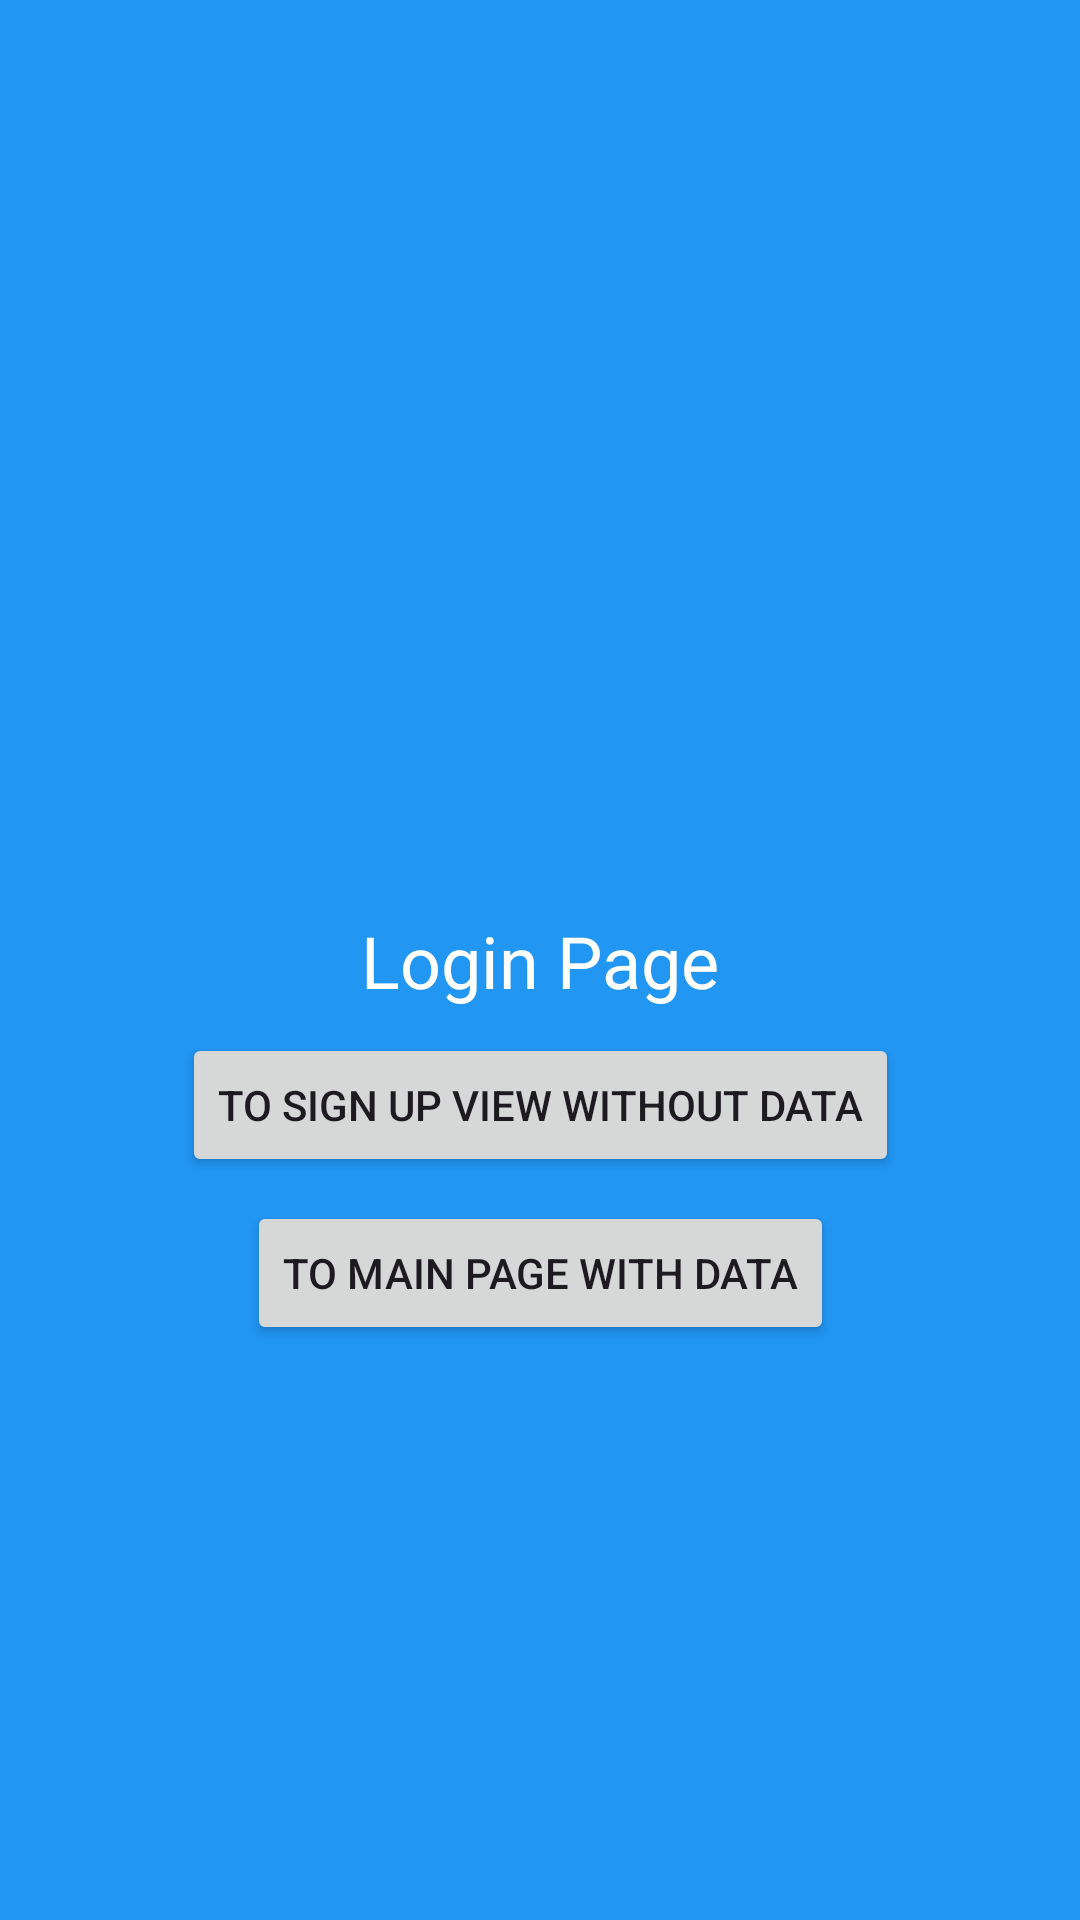

The Android layout XML behind this screen, and the referenced resources:
<!-- AndroidManifest.xml: application theme Theme.SingleActivtiyExample -->
<!-- res/layout/fragment_login.xml -->
<?xml version="1.0" encoding="utf-8"?>
<androidx.constraintlayout.widget.ConstraintLayout xmlns:android="http://schemas.android.com/apk/res/android"
    xmlns:tools="http://schemas.android.com/tools"
    android:layout_width="match_parent"
    android:layout_height="match_parent"
    android:background="#2196F3"
    xmlns:app="http://schemas.android.com/apk/res-auto"
    tools:context=".view.authentication.LoginFragment">

    <TextView
        android:id="@+id/textView"
        android:layout_width="wrap_content"
        android:layout_height="wrap_content"
        android:text="Login Page"
        android:textColor="@color/white"
        android:textSize="24dp"
        app:layout_constraintBottom_toBottomOf="parent"
        app:layout_constraintEnd_toEndOf="parent"
        app:layout_constraintStart_toStartOf="parent"
        app:layout_constraintTop_toTopOf="parent" />

    <Button
        android:id="@+id/button_to_signup"
        android:layout_width="wrap_content"
        android:layout_height="wrap_content"
        android:text="To Sign Up View Without Data"
        android:layout_marginTop="8dp"
        app:layout_constraintEnd_toEndOf="parent"
        app:layout_constraintStart_toStartOf="parent"
        app:layout_constraintTop_toBottomOf="@id/textView" />

    <Button
        android:id="@+id/button_to_main"
        android:layout_width="wrap_content"
        android:layout_height="wrap_content"
        android:text="To Main Page With Data"
        android:layout_marginTop="8dp"
        app:layout_constraintEnd_toEndOf="parent"
        app:layout_constraintStart_toStartOf="parent"
        app:layout_constraintTop_toBottomOf="@id/button_to_signup" />

</androidx.constraintlayout.widget.ConstraintLayout>
<!-- resources referenced by this layout -->
<resources>
  <style name="Theme.SingleActivtiyExample" parent="Base.Theme.SingleActivtiyExample" />
  <style name="Base.Theme.SingleActivtiyExample" parent="Theme.Material3.DayNight.NoActionBar">
          
          
      </style>
  <!-- not gathered from this repository: default colours our renderer supplied (Android Studio template values) -->
  <color name="white">#FFFFFFFF</color>
</resources>
